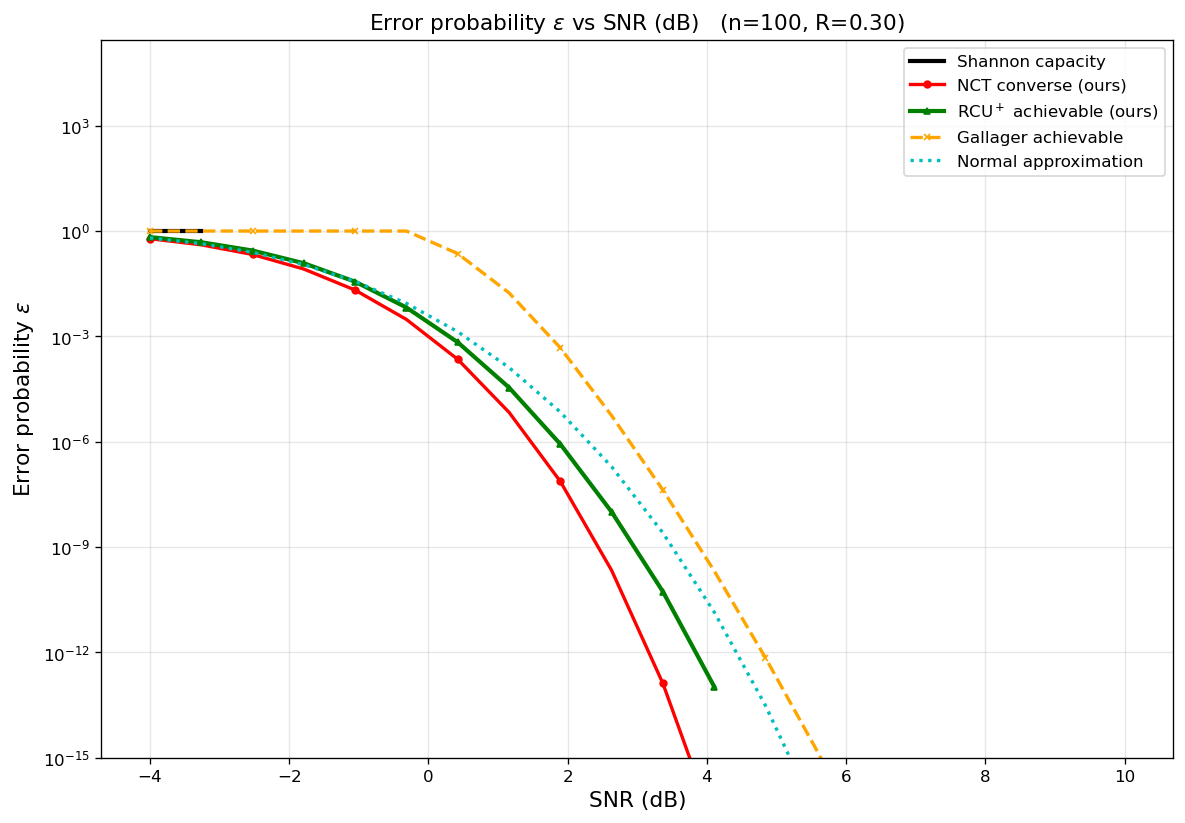

The file beside this chart, header and first rows:
curve, n, rate_bits, snr_db, epsilon
Shannon capacity, 100, 0.3, -4, 1
Shannon capacity, 100, 0.3, -3.263, 1
NCT converse (ours), 100, 0.3, -4, 0.6047
NCT converse (ours), 100, 0.3, -3.263, 0.4052
NCT converse (ours), 100, 0.3, -2.526, 0.2148
NCT converse (ours), 100, 0.3, -1.789, 0.08262
NCT converse (ours), 100, 0.3, -1.053, 0.02079
NCT converse (ours), 100, 0.3, -0.3158, 0.003031
NCT converse (ours), 100, 0.3, 0.4211, 0.0002217
NCT converse (ours), 100, 0.3, 1.158, 6.87268e-06
NCT converse (ours), 100, 0.3, 1.895, 7.37796e-08
NCT converse (ours), 100, 0.3, 2.632, 2.15989e-10
NCT converse (ours), 100, 0.3, 3.368, 1.29754e-13
NCT converse (ours), 100, 0.3, 4.105, 1.14063e-17
NCT converse (ours), 100, 0.3, 4.842, 9.81571e-23
NCT converse (ours), 100, 0.3, 5.579, 5.12876e-29
NCT converse (ours), 100, 0.3, 6.316, 9.22768e-37
NCT converse (ours), 100, 0.3, 7.053, 2.91639e-46
NCT converse (ours), 100, 0.3, 7.789, 7.28754e-58
NCT converse (ours), 100, 0.3, 8.526, 5.58904e-72
NCT converse (ours), 100, 0.3, 9.263, 4.28716e-89
NCT converse (ours), 100, 0.3, 10, 8.71572e-110
RCU$^+$ achievable (ours), 100, 0.3, -4, 0.6715
RCU$^+$ achievable (ours), 100, 0.3, -3.263, 0.4796
RCU$^+$ achievable (ours), 100, 0.3, -2.526, 0.2782
RCU$^+$ achievable (ours), 100, 0.3, -1.789, 0.121
RCU$^+$ achievable (ours), 100, 0.3, -1.053, 0.03604
RCU$^+$ achievable (ours), 100, 0.3, -0.3158, 0.006633
RCU$^+$ achievable (ours), 100, 0.3, 0.4211, 0.0006783
RCU$^+$ achievable (ours), 100, 0.3, 1.158, 3.49311e-05
RCU$^+$ achievable (ours), 100, 0.3, 1.895, 8.53374e-07
RCU$^+$ achievable (ours), 100, 0.3, 2.632, 9.99179e-09
RCU$^+$ achievable (ours), 100, 0.3, 3.368, 5.3592e-11
RCU$^+$ achievable (ours), 100, 0.3, 4.105, 1.05885e-13
Gallager achievable, 100, 0.3, -4, 1
Gallager achievable, 100, 0.3, -3.263, 1
Gallager achievable, 100, 0.3, -2.526, 1
Gallager achievable, 100, 0.3, -1.789, 1
Gallager achievable, 100, 0.3, -1.053, 1
Gallager achievable, 100, 0.3, -0.3158, 1
Gallager achievable, 100, 0.3, 0.4211, 0.2273
Gallager achievable, 100, 0.3, 1.158, 0.01734
Gallager achievable, 100, 0.3, 1.895, 0.0004725
Gallager achievable, 100, 0.3, 2.632, 5.53789e-06
Gallager achievable, 100, 0.3, 3.368, 4.1998e-08
Gallager achievable, 100, 0.3, 4.105, 2.08972e-10
Gallager achievable, 100, 0.3, 4.842, 6.98333e-13
Gallager achievable, 100, 0.3, 5.579, 1.61564e-15
Gallager achievable, 100, 0.3, 6.316, 2.6791e-18
Gallager achievable, 100, 0.3, 7.053, 3.30207e-21
Gallager achievable, 100, 0.3, 7.789, 3.1357e-24
Gallager achievable, 100, 0.3, 8.526, 2.37347e-27
Gallager achievable, 100, 0.3, 9.263, 1.47727e-30
Gallager achievable, 100, 0.3, 10, 7.77446e-34
Normal approximation, 100, 0.3, -4, 0.6373
Normal approximation, 100, 0.3, -3.263, 0.4365
Normal approximation, 100, 0.3, -2.526, 0.2471
Normal approximation, 100, 0.3, -1.789, 0.1103
Normal approximation, 100, 0.3, -1.053, 0.03688
Normal approximation, 100, 0.3, -0.3158, 0.008706
... 14 more rows
